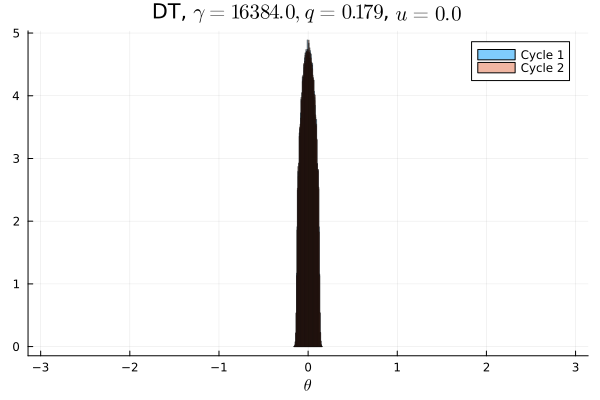

Values plotted in this chart, from the file beside it:
Cycle 1, Cycle 2
0.0, 0.0
0.0, 0.0
0.0, 0.0
0.0, 0.0
0.0, 0.0
0.0, 0.0
0.0, 0.0
0.0, 0.0
0.0, 0.0
0.0, 0.0
0.0, 0.0
0.0, 0.0
0.0, 0.0
0.0, 0.0
0.0, 0.0
0.0, 0.0
0.0, 0.0
0.0, 0.0
0.0, 0.0
0.0, 0.0
0.0, 0.0
0.0, 0.0
0.0, 0.0
0.0, 0.0
0.0, 0.0
0.0, 0.0
0.0, 0.0
0.0, 0.0
0.0, 0.0
0.0, 0.0
0.0, 0.0
0.0, 0.0
0.0, 0.0
0.0, 0.0
0.0, 0.0
0.0, 0.0
0.0, 0.0
0.0, 0.0
0.0, 0.0
0.0, 0.0
0.0, 0.0
0.0, 0.0
0.0, 0.0
0.0, 0.0
0.0, 0.0
0.0, 0.0
0.0, 0.0
0.009031, 0.008969
0.2047, 0.2042
0.2868, 0.2863
0.2856, 0.2869
0.2046, 0.2047
0.009166, 0.008984
0.0, 0.0
0.0, 0.0
0.0, 0.0
0.0, 0.0
0.0, 0.0
0.0, 0.0
0.0, 0.0
... 40 more rows
